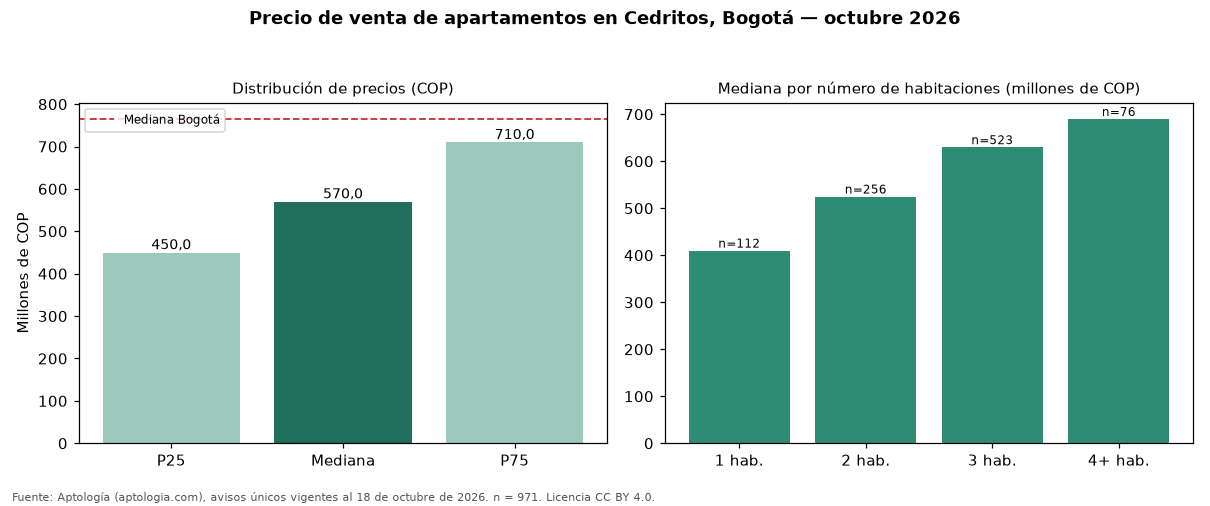

The table this chart was drawn from, first rows:
seccion, metrica, valor_cop, n
precio, p25, 450000000, 971
precio, mediana, 570000000, 971
precio, p75, 710000000, 971
cop_por_m2, p25, 5668385, 971
cop_por_m2, mediana, 6770833, 971
cop_por_m2, p75, 8181818, 971
area, area_mediana_m2, 86.0, 971
habitaciones, 1, 410000000, 112
habitaciones, 2, 525000000, 256
habitaciones, 3, 630000000, 523
habitaciones, 4+, 690000000, 76
administracion, mediana, 580000, 849
estrato, moda, 4, 
parqueadero, porcentaje_con_parqueadero, 96.5, 971
ciudad, mediana_ciudad, 765000000, 33308
ciudad, mediana_cop_por_m2_ciudad, 7407407, 33308
